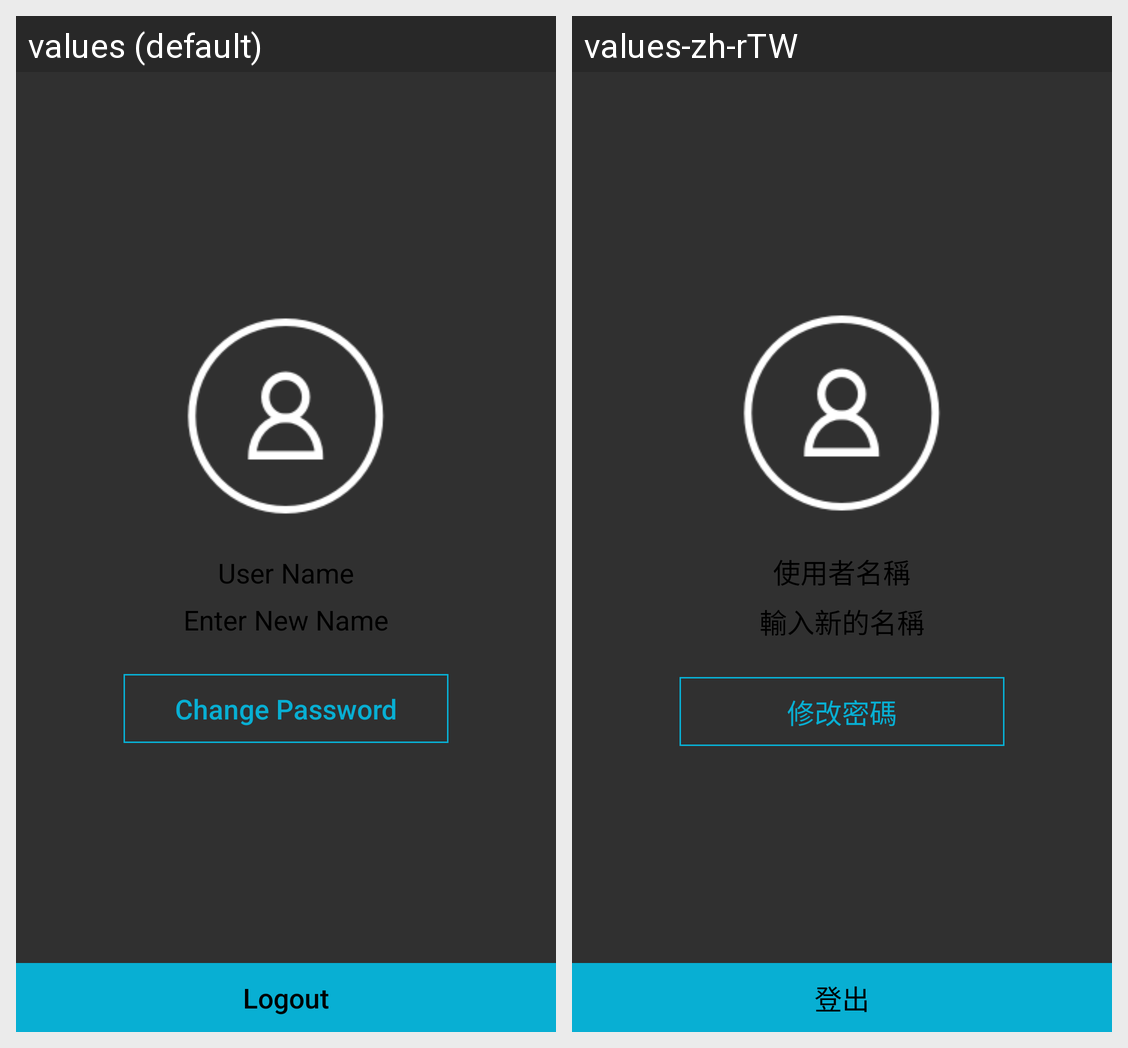

Here is an Android app screen in its default locale and in the app's own translations. Write out the translated-string differences for the strings that appear on this screen.
Android screen res/layout/edit_profile.xml rendered under 2 locales, left to right: values (default), values-zh-rTW. Device: Nexus 5 (rendered at 1080×1920; each locale shown at half size, 540×960, under a caption strip naming it); theme Theme.Settings.
Strings drawn on this screen, with the default value and each locale's value (text and hints the layout hard-codes, and strings that could not be matched under every locale, appear in the picture but are not listed):

user_name_desc
  values: User Name
  values-zh-rTW: 使用者名稱

enter_new_name
  values: Enter New Name
  values-zh-rTW: 輸入新的名稱

change_password
  values: Change Password
  values-zh-rTW: 修改密碼

logout_str
  values: Logout
  values-zh-rTW: 登出
